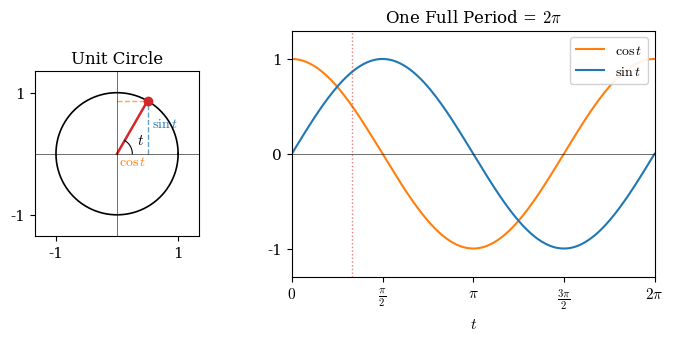

Here is the Python script that generated this plot: (Note: this script raises an exception after producing the figure.)
"""Generate figures for the 'Two Numbers: e and pi' section (EN + ZH)."""

import numpy as np
import matplotlib.pyplot as plt
import matplotlib.gridspec as gridspec

# ── Localised strings ────────────────────────────────────────
STRINGS = {
    'en': {
        'unit_circle': 'Unit Circle',
        'one_period': r'One Full Period = $2\pi$',
        'growth': 'growth',
        'constant': 'constant',
        'decay': 'decay',
        'fast_decay': 'fast decay',
        'exp_title': r'Exponential $e^{at}$: sign of $a$ decides everything',
        'stable': r'Stable ($a<0$)',
        'unstable': r'Unstable ($a>0$)',
        'amplitude': 'Amplitude',
        'envelope_label': r'Envelope $e^{\sigma t}$',
        'response_label': r'Response $e^{\sigma t}\cos(\omega t)$',
        'damped_title': r'$e$ controls the envelope, $\pi$ controls the frequency',
        'decay_rate': r'$e$ (decay rate)',
    },
    'zh': {
        'unit_circle': '单位圆',
        'one_period': r'一个完整周期 = $2\pi$',
        'growth': '增长',
        'constant': '不变',
        'decay': '衰减',
        'fast_decay': '快速衰减',
        'exp_title': r'指数函数 $e^{at}$：$a$ 的正负决定一切',
        'stable': r'稳定 ($a<0$)',
        'unstable': r'不稳定 ($a>0$)',
        'amplitude': '幅值',
        'envelope_label': r'包络线 $e^{\sigma t}$',
        'response_label': r'响应 $e^{\sigma t}\cos(\omega t)$',
        'damped_title': r'$e$ 控制包络，$\pi$ 控制频率',
        'decay_rate': r'$e$（衰减速率）',
    },
}


def _rc(lang):
    """Return rcParams dict for the given language."""
    base = {
        'font.size': 11,
        'mathtext.fontset': 'cm',
        'axes.linewidth': 0.8,
        'lines.linewidth': 1.5,
        'figure.dpi': 150,
        'savefig.bbox': 'tight',
        'savefig.pad_inches': 0.1,
    }
    if lang == 'zh':
        base['font.family'] = 'sans-serif'
        base['font.sans-serif'] = ['Noto Sans SC', 'DejaVu Sans']
        base['axes.unicode_minus'] = False
    else:
        base['font.family'] = 'serif'
    return base


# ── Figure 1: Unit circle → sinusoid  (pi) ──────────────────
def fig_circle_sinusoid(outpath, lang='en'):
    S = STRINGS[lang]
    plt.rcParams.update(_rc(lang))

    fig = plt.figure(figsize=(8, 3.2))
    gs = gridspec.GridSpec(1, 2, width_ratios=[1, 2.2], wspace=0.35)

    theta = np.linspace(0, 2 * np.pi, 300)
    t_wave = np.linspace(0, 2 * np.pi, 300)

    # -- left: unit circle --
    ax1 = fig.add_subplot(gs[0])
    ax1.set_aspect('equal')
    ax1.plot(np.cos(theta), np.sin(theta), 'k', lw=1.2)

    angle = np.pi / 3
    px, py = np.cos(angle), np.sin(angle)
    ax1.plot([0, px], [0, py], 'C3', lw=1.8)
    ax1.plot(px, py, 'C3o', ms=6, zorder=5)

    ax1.plot([px, px], [0, py], 'C0--', lw=1, alpha=0.7)
    ax1.plot([0, px], [py, py], 'C1--', lw=1, alpha=0.7)

    arc_t = np.linspace(0, angle, 40)
    ax1.plot(0.25 * np.cos(arc_t), 0.25 * np.sin(arc_t), 'k', lw=0.8)
    ax1.text(0.32, 0.15, r'$t$', fontsize=11)

    ax1.text(px + 0.08, py / 2, r'$\sin t$', fontsize=10, color='C0')
    ax1.text(px / 2, -0.18, r'$\cos t$', fontsize=10, color='C1', ha='center')

    ax1.set_xlim(-1.35, 1.35)
    ax1.set_ylim(-1.35, 1.35)
    ax1.axhline(0, color='k', lw=0.4)
    ax1.axvline(0, color='k', lw=0.4)
    ax1.set_xticks([-1, 1])
    ax1.set_yticks([-1, 1])
    ax1.set_title(S['unit_circle'], fontsize=12)

    # -- right: sinusoid --
    ax2 = fig.add_subplot(gs[1])
    ax2.plot(t_wave, np.cos(t_wave), 'C1', label=r'$\cos t$')
    ax2.plot(t_wave, np.sin(t_wave), 'C0', label=r'$\sin t$')

    ax2.axhline(0, color='k', lw=0.4)
    ax2.set_xlim(0, 2 * np.pi)
    ax2.set_ylim(-1.3, 1.3)
    ax2.set_xticks([0, np.pi / 2, np.pi, 3 * np.pi / 2, 2 * np.pi])
    ax2.set_xticklabels([r'$0$', r'$\frac{\pi}{2}$', r'$\pi$',
                         r'$\frac{3\pi}{2}$', r'$2\pi$'])
    ax2.set_yticks([-1, 0, 1])
    ax2.set_xlabel(r'$t$')
    ax2.set_title(S['one_period'], fontsize=12)
    ax2.legend(loc='upper right', fontsize=10, framealpha=0.9)
    ax2.axvline(angle, color='C3', ls=':', lw=1, alpha=0.6)

    fig.savefig(outpath)
    plt.close(fig)
    print(f'  saved {outpath}')


# ── Figure 2: Exponential growth / decay  (e) ───────────────
def fig_exponential(outpath, lang='en'):
    S = STRINGS[lang]
    plt.rcParams.update(_rc(lang))

    fig, ax = plt.subplots(figsize=(5.5, 3.5))
    t = np.linspace(0, 5, 300)

    for a, key, color, ls in [
        ( 0.5, 'growth',     'C3', '-'),
        ( 0.0, 'constant',   'k',  '--'),
        (-0.5, 'decay',      'C0', '-'),
        (-1.0, 'fast_decay', 'C0', ':'),
    ]:
        label = f'$a = {a:+.1f}$ ({S[key]})'
        ax.plot(t, np.exp(a * t), color=color, ls=ls, lw=1.6, label=label)

    ax.set_xlabel(r'$t$')
    ax.set_ylabel(r'$e^{at}$')
    ax.set_title(S['exp_title'], fontsize=12)
    ax.set_xlim(0, 5)
    ax.set_ylim(0, 4)
    ax.legend(fontsize=9, loc='upper left', framealpha=0.9)
    ax.axhline(1, color='grey', lw=0.4, ls='-')

    ax.annotate(S['stable'], xy=(4, np.exp(-0.5 * 4)), fontsize=9,
                color='C0', va='top')
    ax.annotate(S['unstable'], xy=(3.2, np.exp(0.5 * 3.2)), fontsize=9,
                color='C3', va='bottom')

    fig.tight_layout()
    fig.savefig(outpath)
    plt.close(fig)
    print(f'  saved {outpath}')


# ── Figure 3: Damped oscillation  (e + pi together) ─────────
def fig_damped_oscillation(outpath, lang='en'):
    S = STRINGS[lang]
    plt.rcParams.update(_rc(lang))

    fig, ax = plt.subplots(figsize=(6, 3.5))
    t = np.linspace(0, 8, 500)

    sigma = -0.4
    omega = 2 * np.pi * 0.8

    envelope = np.exp(sigma * t)
    oscillation = np.cos(omega * t)
    response = envelope * oscillation

    ax.fill_between(t, -envelope, envelope, color='C3', alpha=0.08)
    ax.plot(t, envelope, 'C3--', lw=1.2, label=S['envelope_label'])
    ax.plot(t, -envelope, 'C3--', lw=1.2)
    ax.plot(t, response, 'C0', lw=1.8, label=S['response_label'])

    ax.axhline(0, color='k', lw=0.4)
    ax.set_xlabel(r'$t$')
    ax.set_ylabel(S['amplitude'])
    ax.set_xlim(0, 8)
    ax.set_ylim(-1.15, 1.15)
    ax.set_title(S['damped_title'], fontsize=12)
    ax.legend(fontsize=9, loc='upper right', framealpha=0.9)

    ax.annotate(S['decay_rate'],
                xy=(2.5, np.exp(sigma * 2.5)),
                xytext=(3.5, 0.9),
                fontsize=9, color='C3',
                arrowprops=dict(arrowstyle='->', color='C3', lw=1))
    period = 2 * np.pi / omega
    t1, t2 = 0.0, period
    y_arr = -0.95
    ax.annotate('', xy=(t1, y_arr), xytext=(t2, y_arr),
                arrowprops=dict(arrowstyle='<->', color='C0', lw=1.2))
    ax.text((t1 + t2) / 2, y_arr - 0.12,
            r'$T = \frac{2\pi}{\omega}$', fontsize=10,
            color='C0', ha='center')

    fig.tight_layout()
    fig.savefig(outpath)
    plt.close(fig)
    print(f'  saved {outpath}')


# ── Main ─────────────────────────────────────────────────────
if __name__ == '__main__':
    print('Generating figures for "Two Numbers" section...')

    # English
    fig_circle_sinusoid('figures/circle_sinusoid.pdf', lang='en')
    fig_exponential('figures/exponential_growth_decay.pdf', lang='en')
    fig_damped_oscillation('figures/damped_oscillation.pdf', lang='en')

    # Chinese
    fig_circle_sinusoid('figures_zh/circle_sinusoid.pdf', lang='zh')
    fig_exponential('figures_zh/exponential_growth_decay.pdf', lang='zh')
    fig_damped_oscillation('figures_zh/damped_oscillation.pdf', lang='zh')

    print('Done.')
